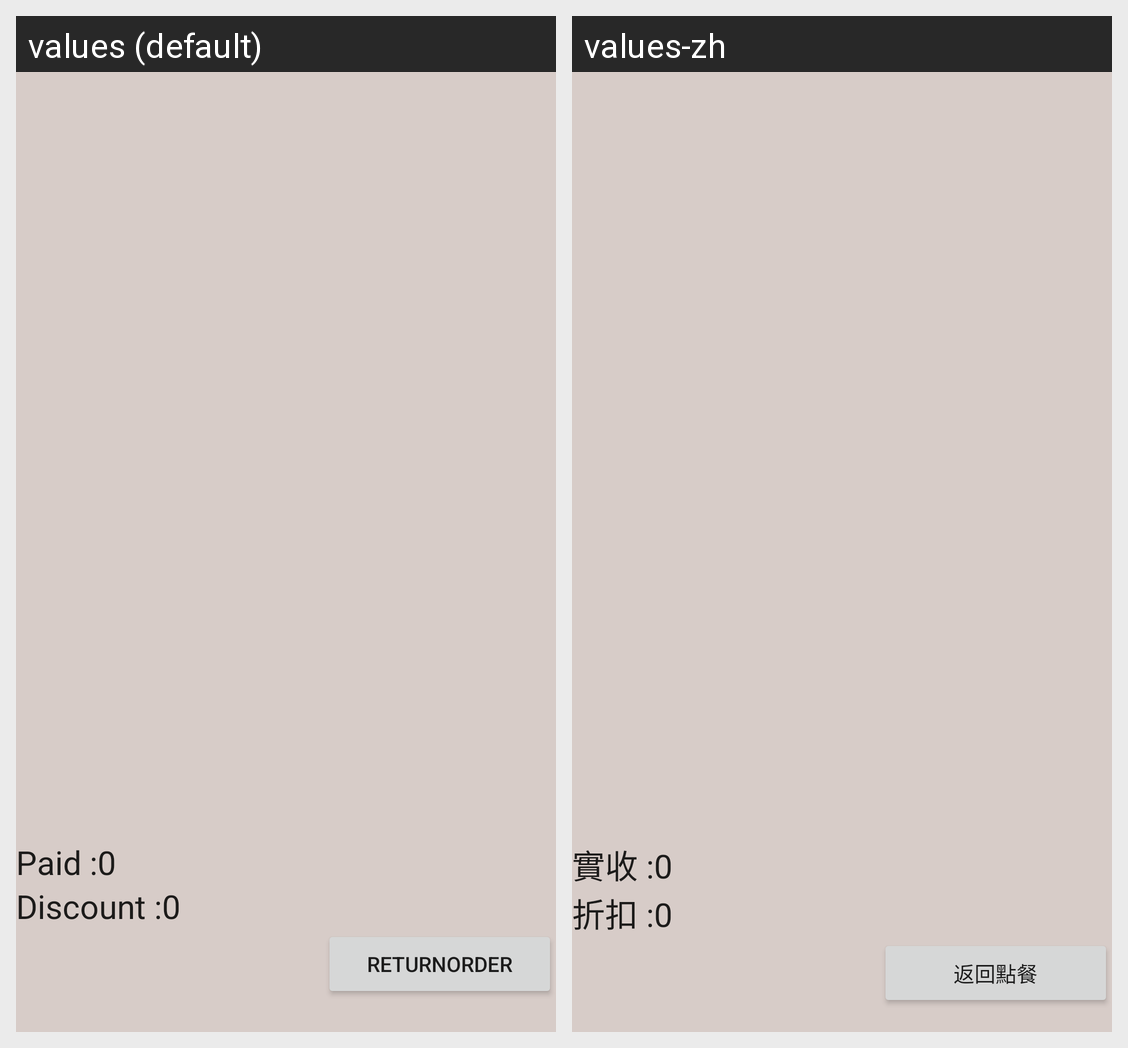

The same Android screen rendered under two of its app's locales, left to right. List the strings drawn on it with the default value and each locale's translation.
Android screen res/layout/activity_send.xml rendered under 2 locales, left to right: values (default), values-zh. Device: Nexus 5 (rendered at 1080×1920; each locale shown at half size, 540×960, under a caption strip naming it); theme AppTheme.
Strings drawn on this screen, with the default value and each locale's value (text and hints the layout hard-codes, and strings that could not be matched under every locale, appear in the picture but are not listed):

Activity_send_TextView_Paid
  values: Paid :
  values-zh: 實收 :

Activity_send_TextView_Zero
  values: 0
  values-zh: 0

Activity_send_TextView_Discount
  values: Discount :
  values-zh: 折扣 :

Activity_send_Button_ReturnOrder
  values: ReturnOrder
  values-zh: 返回點餐
